Run: headless pygame with SDL's dummy video driver; simulated clock (each Clock.tick advances the game by its frame time, no real sleeping); random seed 0; keys injected as events and as key.get_pressed() state; no mouse input.
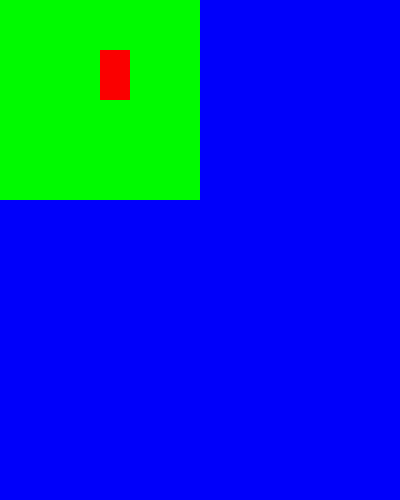
Frame 1 of 4 · flips 1–60 · no input
Frame 2 of 4 · flips 61–180 · tapped SPACE, RETURN · held RIGHT (→), D · screen unchanged from frame 1, image omitted
Frame 3 of 4 · flips 181–300 · held DOWN (↓), S · screen unchanged from frame 2, image omitted
Frame 4 of 4 · flips 301–420 · held LEFT (←), A, UP (↑), W · screen unchanged from frame 3, image omitted

The pygame program that drew these frames:

'''
Created on 5 may. 2020

@author: RSSpe
'''
import sys
import pygame

pygame.init()

width = 400
height = 500

surface = pygame.display.set_mode((width, height)) #surface

pygame.display.set_caption("Superficies")

surface2 = pygame.Surface((200, 200))
surface2.fill((0, 250, 0))

rect = surface2.get_rect()

while True:
    for event in pygame.event.get():
        if event.type == pygame.QUIT:
            pygame.quit()
            sys.exit()
    
    surface.fill((0, 0, 250))
    
    #Pintando superficie sobre otra: "Primera superficie".blit(superficie a pintar, posicion en coordenadas
    surface.blit(surface2, rect)
    
    pygame.draw.rect(surface2, (250, 0, 0), (100, 50, 30, 50))

    pygame.display.update()  
